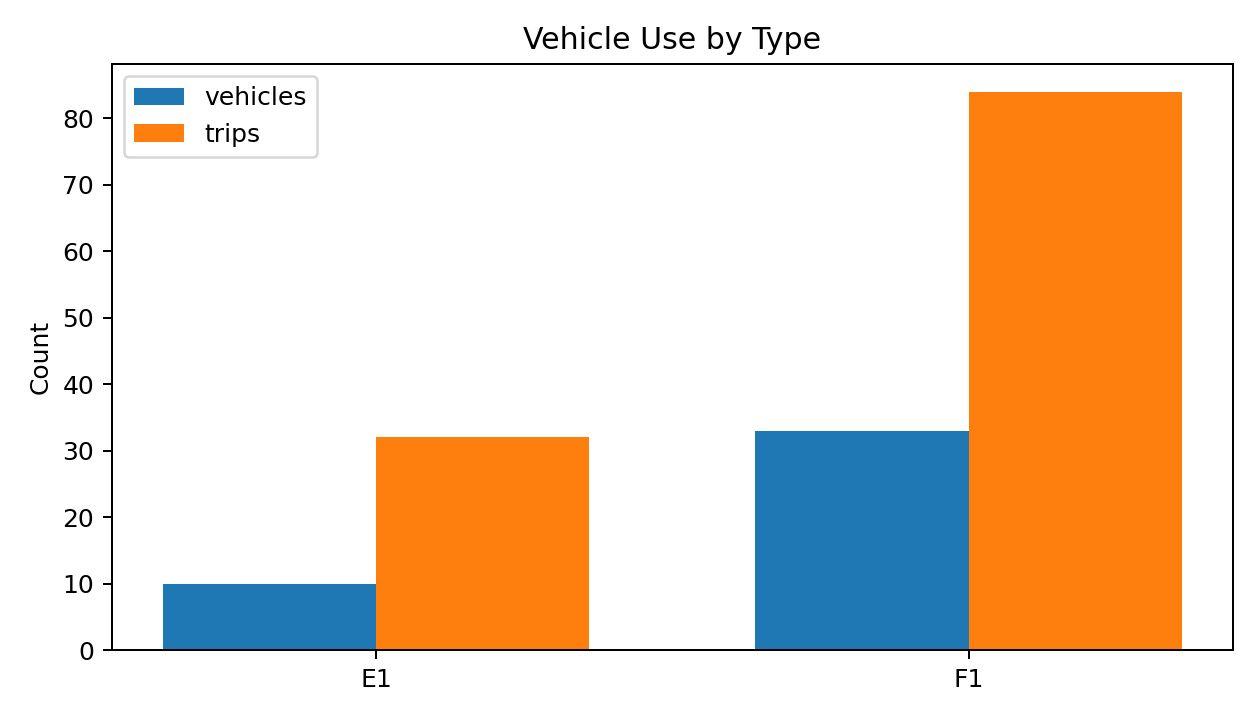

The table this chart was drawn from, first rows:
vehicle_type, physical_vehicle_count, trip_count
E1, 10, 32
F1, 33, 84
